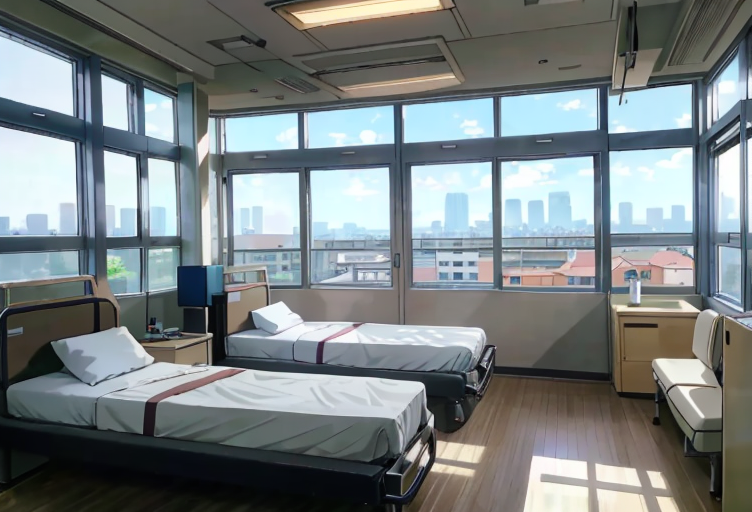
Generation parameters embedded in this image by AUTOMATIC1111 Stable Diffusion web UI or a fork of it (Forge, ...) (PNG 'parameters' text chunk):
best quality, anime style, modern and beautiful hospital room, rows of comfy beds, pleasant colors, sunny day, large windows with a city view, less details, masterpiece
Negative prompt: (bad_quality, worst quality:1.4),  aid210, BadDream, bad_prompt_version2, easynegative
Steps: 35, Sampler: DPM++ 2M SDE Karras, CFG scale: 7, Seed: 809136991, Size: 756x512, Model hash: 49006da86c, Model: aingdiffusion_v77, VAE hash: c6a580b13a, VAE: vaeFtMse840000Ema_v100.pt, Version: v1.6.0-2-g4afaaf8a